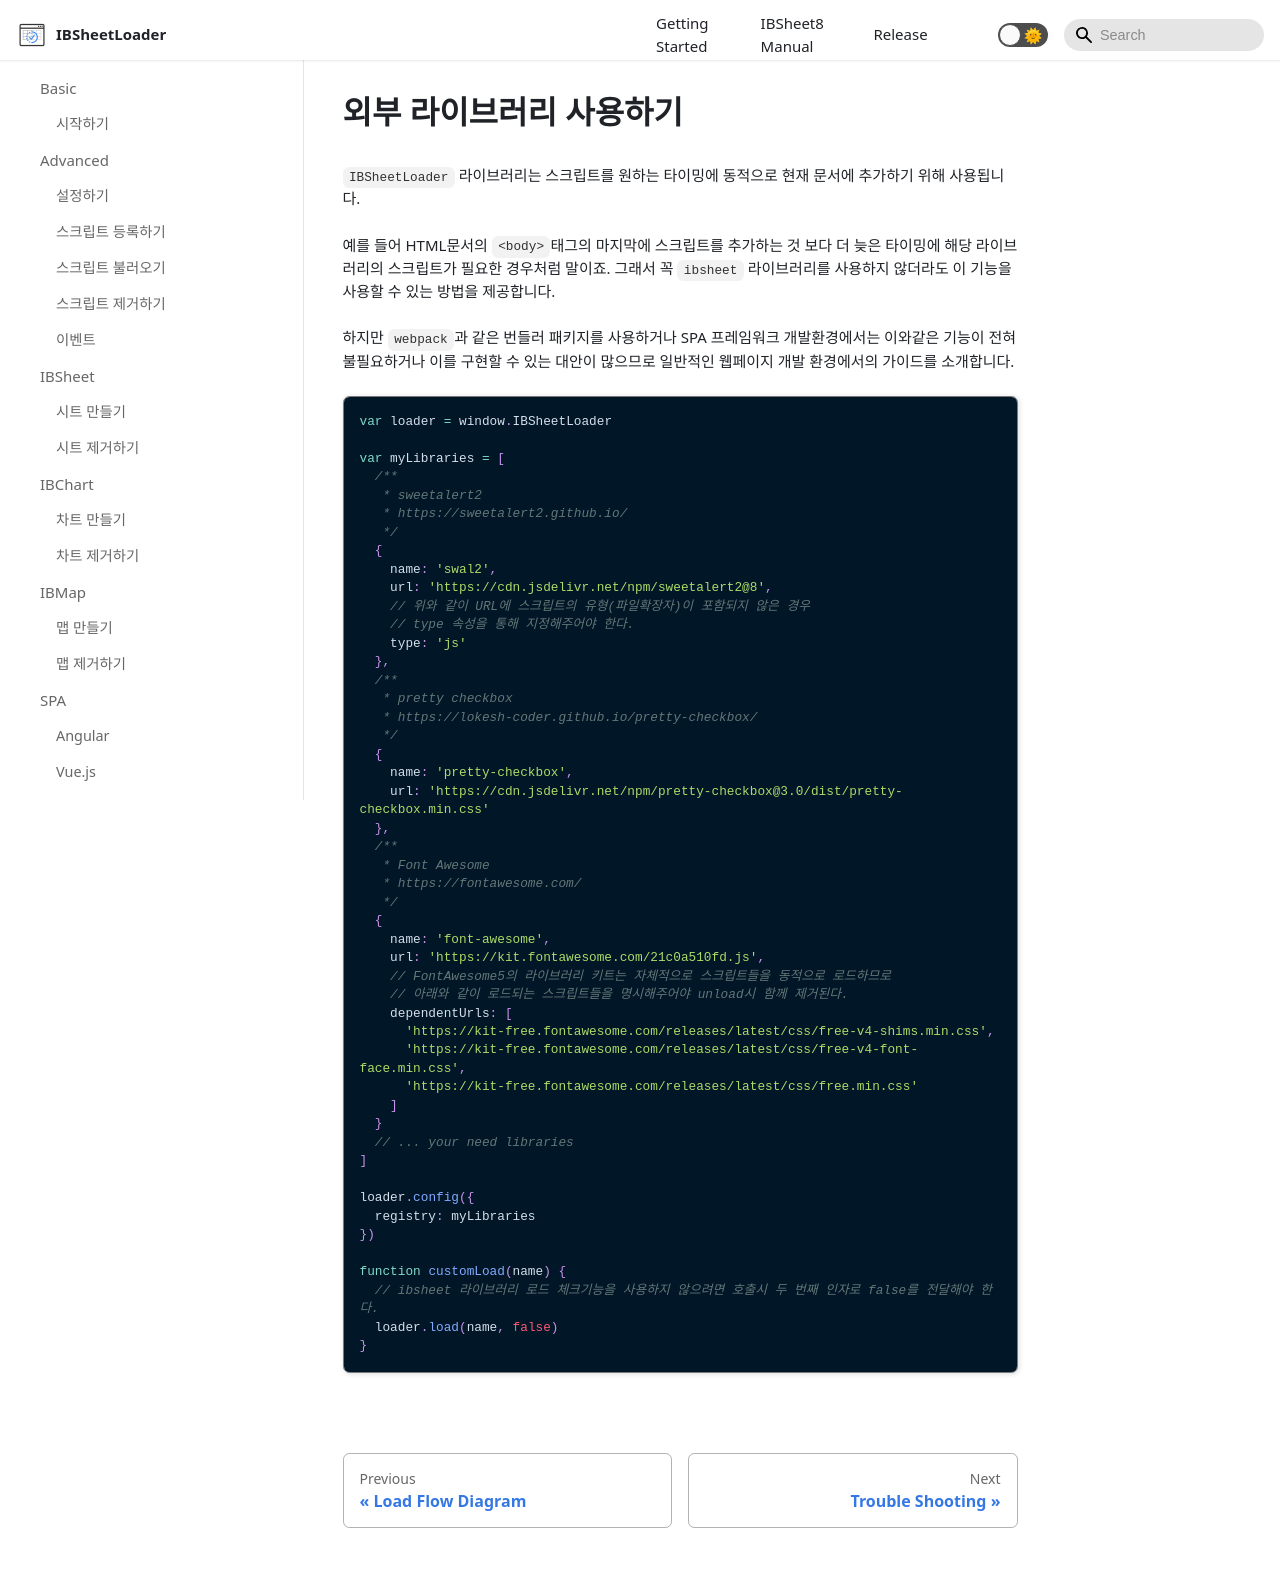

repository: ibsheet/loader-manual · page: docs/etc/external-lib/index.html · generator: docusaurus

---
id: external-lib
title: 외부 라이브러리 사용하기
sidebar_label: 외부 라이브러리 사용
---

`IBSheetLoader` 라이브러리는 스크립트를 원하는 타이밍에 동적으로 현재 문서에 추가하기 위해 사용됩니다.

예를 들어 HTML문서의 `<body>`태그의 마지막에 스크립트를 추가하는 것 보다 더 늦은 타이밍에 해당 라이브러리의 스크립트가 필요한 경우처럼 말이죠. 그래서 꼭 `ibsheet` 라이브러리를 사용하지 않더라도 이 기능을 사용할 수 있는 방법을 제공합니다.

하지만 `webpack`과 같은 번들러 패키지를 사용하거나 SPA 프레임워크 개발환경에서는 이와같은 기능이 전혀 불필요하거나 이를 구현할 수 있는 대안이 많으므로 일반적인 웹페이지 개발 환경에서의 가이드를 소개합니다.

```js
var loader = window.IBSheetLoader

var myLibraries = [
  /**
   * sweetalert2
   * https://sweetalert2.github.io/
   */
  {
    name: 'swal2',
    url: 'https://cdn.jsdelivr.net/npm/sweetalert2@8',
    // 위와 같이 URL에 스크립트의 유형(파일확장자)이 포함되지 않은 경우
    // type 속성을 통해 지정해주어야 한다.
    type: 'js'
  },
  /**
   * pretty checkbox
   * https://lokesh-coder.github.io/pretty-checkbox/
   */
  {
    name: 'pretty-checkbox',
    url: 'https://cdn.jsdelivr.net/npm/pretty-checkbox@3.0/dist/pretty-checkbox.min.css'
  },
  /**
   * Font Awesome
   * https://fontawesome.com/
   */
  {
    name: 'font-awesome',
    url: 'https://kit.fontawesome.com/21c0a510fd.js',
    // FontAwesome5의 라이브러리 키트는 자체적으로 스크립트들을 동적으로 로드하므로
    // 아래와 같이 로드되는 스크립트들을 명시해주어야 unload시 함께 제거된다.
    dependentUrls: [
      'https://kit-free.fontawesome.com/releases/latest/css/free-v4-shims.min.css',
      'https://kit-free.fontawesome.com/releases/latest/css/free-v4-font-face.min.css',
      'https://kit-free.fontawesome.com/releases/latest/css/free.min.css'
    ]
  }
  // ... your need libraries
]

loader.config({
  registry: myLibraries
})

function customLoad(name) {
  // ibsheet 라이브러리 로드 체크기능을 사용하지 않으려면 호출시 두 번째 인자로 false를 전달해야 한다.
  loader.load(name, false)
}
```
